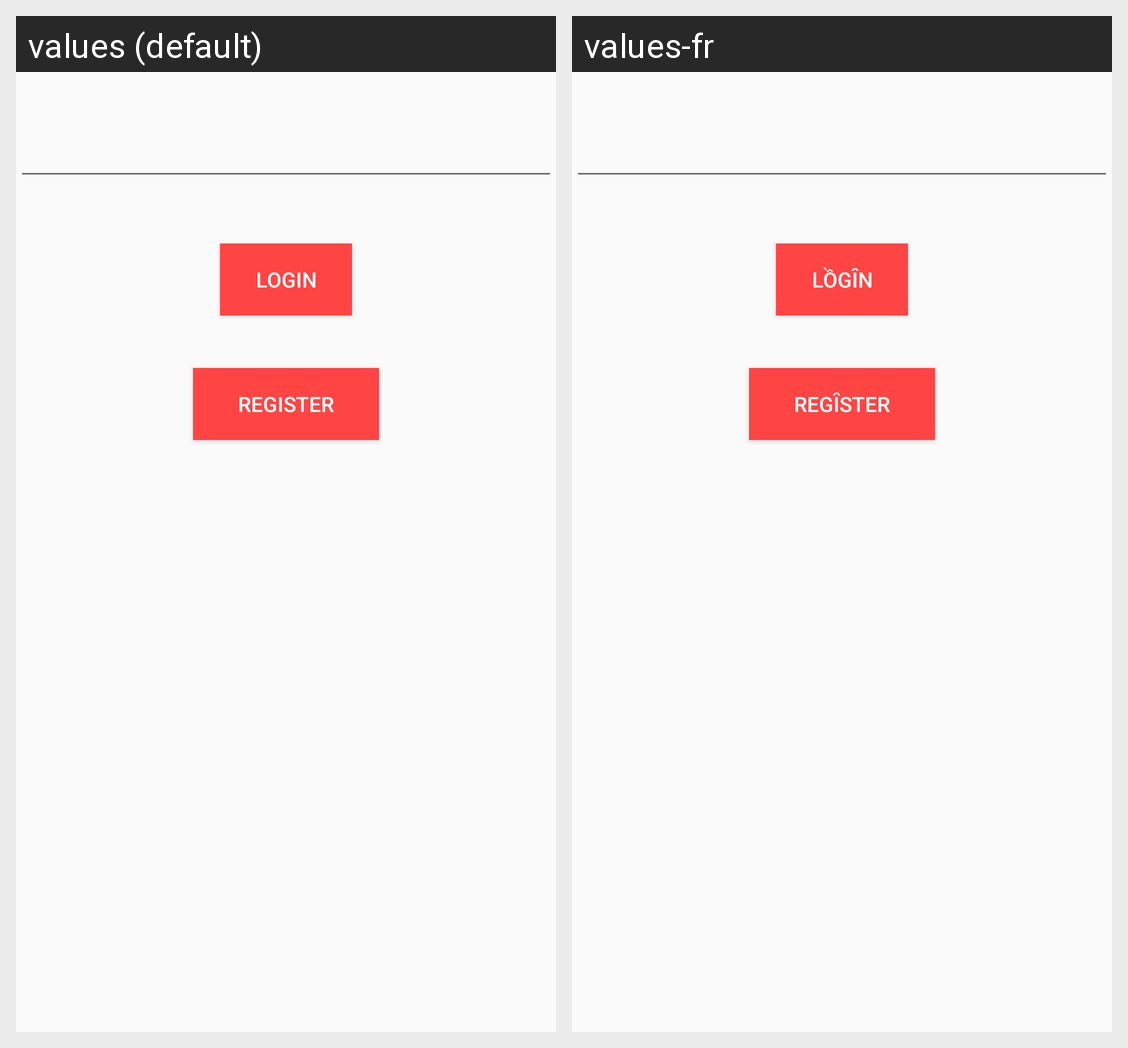

Locale-by-locale string values for the Android screen shown in this grid:
Android screen res/layout/activity_main.xml rendered under 2 locales, left to right: values (default), values-fr. Device: Nexus 5 (rendered at 1080×1920; each locale shown at half size, 540×960, under a caption strip naming it); theme AppTheme.
Strings drawn on this screen, with the default value and each locale's value (text and hints the layout hard-codes, and strings that could not be matched under every locale, appear in the picture but are not listed):

login
  values: Login
  values-fr: Lồgȋn

register
  values: Register
  values-fr: Regȋster
